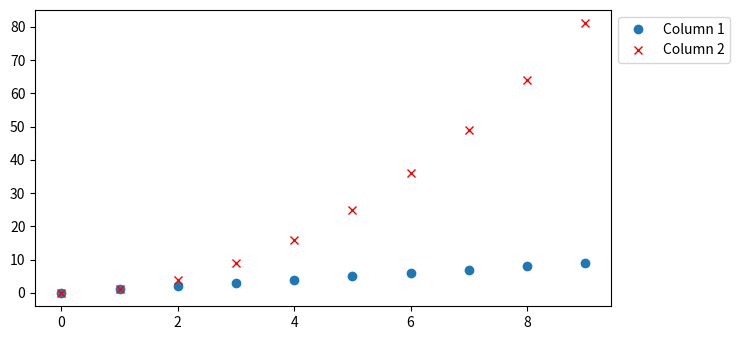

Generate this figure with matplotlib:
import pandas as pd
from matplotlib import pyplot as plt
plt.rcParams["figure.figsize"] = [7.50, 3.50]
plt.rcParams["figure.autolayout"] = True
d = {'Column 1': [i for i in range(10)],
      'Column 2': [i * i for i in range(10)]}
df = pd.DataFrame(d)
df.plot(style=['o', 'rx'])
plt.legend(bbox_to_anchor=(1.0, 1.0))
plt.show()